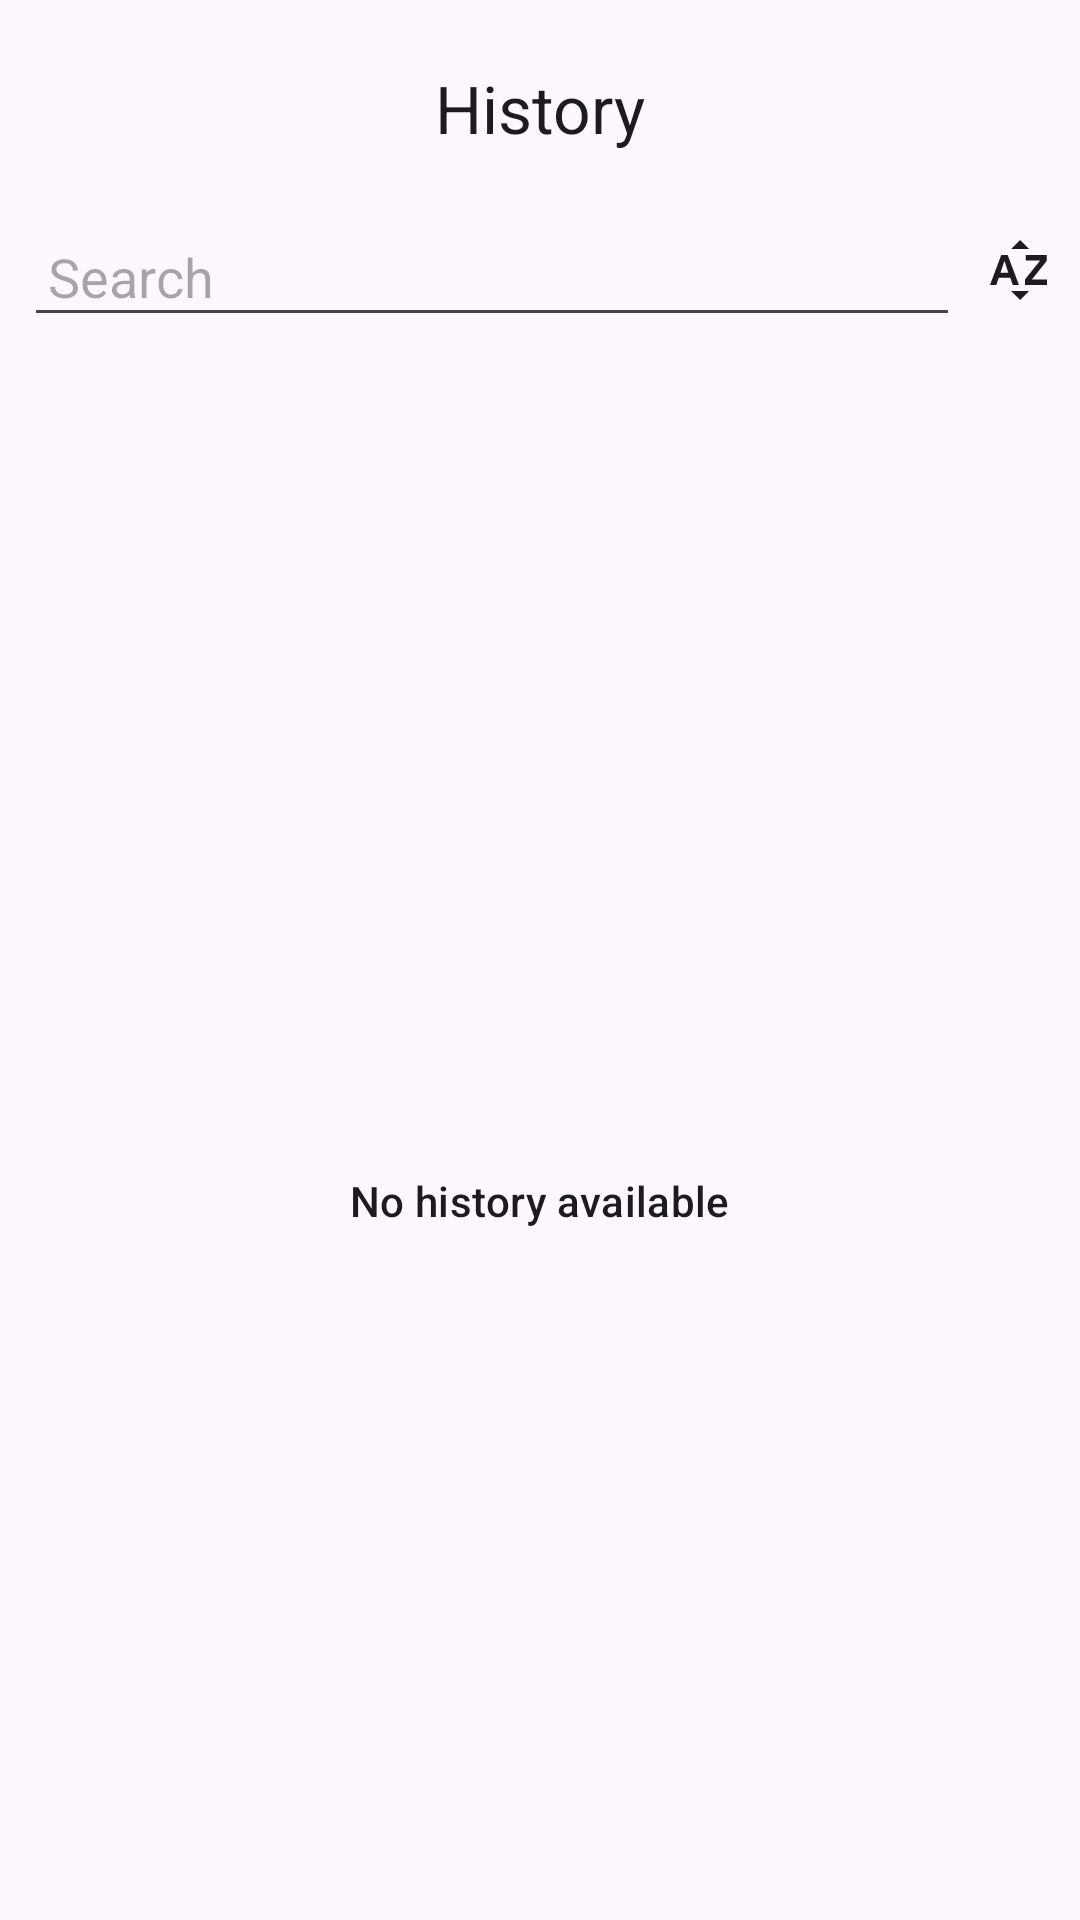

Layout XML and referenced resources for this Android screen:
<!-- AndroidManifest.xml: application theme Theme.Bossku -->
<!-- res/layout/fragment_history.xml -->
<?xml version="1.0" encoding="utf-8"?>
<LinearLayout xmlns:android="http://schemas.android.com/apk/res/android"
    xmlns:tools="http://schemas.android.com/tools"
    android:layout_width="match_parent"
    android:layout_height="match_parent"
    xmlns:app="http://schemas.android.com/apk/res-auto"
    android:orientation="vertical"
    tools:context=".ui.history.HistoryFragment">

    
    <com.google.android.material.appbar.MaterialToolbar
        android:id="@+id/toolbar"
        android:layout_width="match_parent"
        android:layout_height="wrap_content"
        android:paddingTop="@dimen/xs">

            <ImageButton
                android:id="@+id/ibBack"
                android:layout_width="32dp"
                android:layout_height="32dp"
                android:padding="@dimen/xxxs"
                android:background="?attr/selectableItemBackgroundBorderless"
                app:tint="?attr/colorOnSurface"
                android:src="@drawable/ic_back" />

        <TextView
            android:id="@+id/tvHeader"
            android:layout_width="wrap_content"
            android:layout_height="wrap_content"
            android:layout_gravity="center"
            android:text="@string/history"
            android:textAppearance="@style/TextAppearance.Material3.TitleLarge" />

    </com.google.android.material.appbar.MaterialToolbar>

    
    <LinearLayout
        android:layout_width="match_parent"
        android:layout_height="wrap_content"
        android:orientation="horizontal"
        android:padding="@dimen/xs">

        <EditText
            android:id="@+id/etSearch"
            android:layout_width="0dp"
            android:layout_height="wrap_content"
            android:layout_weight="1"
            android:drawableStart="@drawable/ic_search"
            android:drawableTint="?attr/colorOnSurface"
            android:drawablePadding="@dimen/xs"
            android:hint="@string/search"
            android:padding="@dimen/xs" />

        <ImageButton
            android:id="@+id/ibSort"
            android:layout_width="@dimen/xxxl"
            android:layout_height="wrap_content"
            android:layout_marginStart="@dimen/xs"
            android:background="?attr/selectableItemBackgroundBorderless"
            app:tint="?attr/colorOnSurface"
            android:padding="@dimen/xxs"
            android:src="@drawable/ic_sort" />

    </LinearLayout>

    
    <FrameLayout
        android:layout_width="match_parent"
        android:layout_height="0dp"
        android:layout_weight="1">

        <androidx.recyclerview.widget.RecyclerView
            android:id="@+id/rvHistory"
            android:layout_width="match_parent"
            android:layout_height="match_parent"
            android:layout_margin="@dimen/xs"
            android:clipToPadding="false"
            android:paddingBottom="@dimen/xxxxl" />

        <LinearLayout
            android:id="@+id/llEmpty"
            android:layout_width="match_parent"
            android:layout_height="match_parent"
            android:gravity="center"
            android:orientation="vertical"
            android:padding="@dimen/xl">

            <ImageView
                android:layout_width="@dimen/xxxxl"
                android:layout_height="@dimen/xxxxl"
                android:layout_marginBottom="@dimen/xs"
                app:tint="?attr/colorOnSurface"
                android:src="@drawable/ic_question" />

            <TextView
                android:id="@+id/tvEmpty"
                style="@style/TextAppearance.Material3.TitleSmall"
                android:layout_width="wrap_content"
                android:layout_height="wrap_content"
                android:text="@string/empty_history" />

        </LinearLayout>
    </FrameLayout>
</LinearLayout>
<!-- resources referenced by this layout -->
<resources>
  <dimen name="xl">16dp</dimen>
  <dimen name="xs">8dp</dimen>
  <dimen name="xxs">6dp</dimen>
  <dimen name="xxxl">24dp</dimen>
  <dimen name="xxxs">4dp</dimen>
  <dimen name="xxxxl">32dp</dimen>
  <!-- drawable ic_sort (drawable) -->
  <vector xmlns:android="http://schemas.android.com/apk/res/android" android:height="24dp" android:tint="#000000" android:viewportHeight="960" android:viewportWidth="960" android:width="24dp">
        
      <path android:fillColor="@android:color/white" android:pathData="M80,680L230,280L316,280L466,680L384,680L350,584L196,584L164,680L80,680ZM220,516L324,516L276,366L270,366L220,516ZM548,680L548,604L750,352L556,352L556,280L838,280L838,356L638,608L840,608L840,680L548,680ZM360,200L480,80L600,200L360,200ZM480,880L360,760L600,760L480,880Z"/>
      
  </vector>
  <string name="empty_history">No history available</string>
  <string name="history">History</string>
  <string name="search">Search</string>
  <style name="Theme.Bossku" parent="Base.Theme.Bossku" />
  <style name="Base.Theme.Bossku" parent="Theme.Material3.DayNight.NoActionBar">
          
          
      </style>
</resources>
